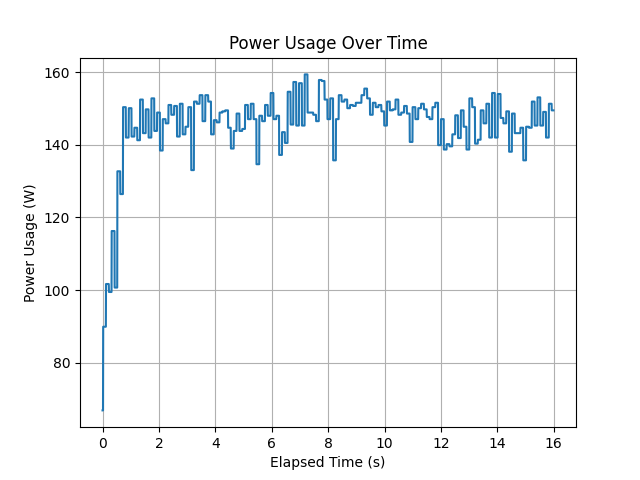

Source data for this figure (header and first rows):
timestamp, power_usage
1685543551, 66.84
1685543551, 66.84
1685543551, 66.84
1685543551, 66.84
1685543551, 66.84
1685543551, 89.89
1685543551, 89.89
1685543551, 89.89
1685543551, 89.89
1685543551, 89.89
1685543551, 89.89
1685543551, 89.89
1685543551, 89.89
1685543551, 89.89
1685543551, 89.89
1685543551, 89.89
1685543551, 89.89
1685543551, 89.89
1685543551, 89.89
1685543551, 89.89
1685543551, 89.89
1685543551, 89.89
1685543551, 89.89
1685543551, 89.89
1685543551, 89.89
1685543551, 89.89
1685543551, 89.89
1685543551, 89.89
1685543551, 89.89
1685543551, 89.89
1685543551, 89.89
1685543551, 89.89
1685543551, 89.89
1685543551, 89.89
1685543551, 89.89
1685543551, 101.7
1685543551, 101.7
1685543551, 101.7
1685543551, 101.7
1685543551, 101.7
1685543551, 101.7
1685543551, 101.7
1685543551, 101.7
1685543551, 101.7
1685543551, 101.7
1685543551, 101.7
1685543551, 101.7
1685543551, 101.7
1685543551, 101.7
1685543551, 101.7
1685543551, 101.7
1685543551, 101.7
1685543551, 101.7
1685543551, 101.7
1685543551, 101.7
1685543551, 101.7
1685543551, 101.7
1685543551, 101.7
1685543551, 101.7
1685543551, 101.7
... 5,036 more rows
